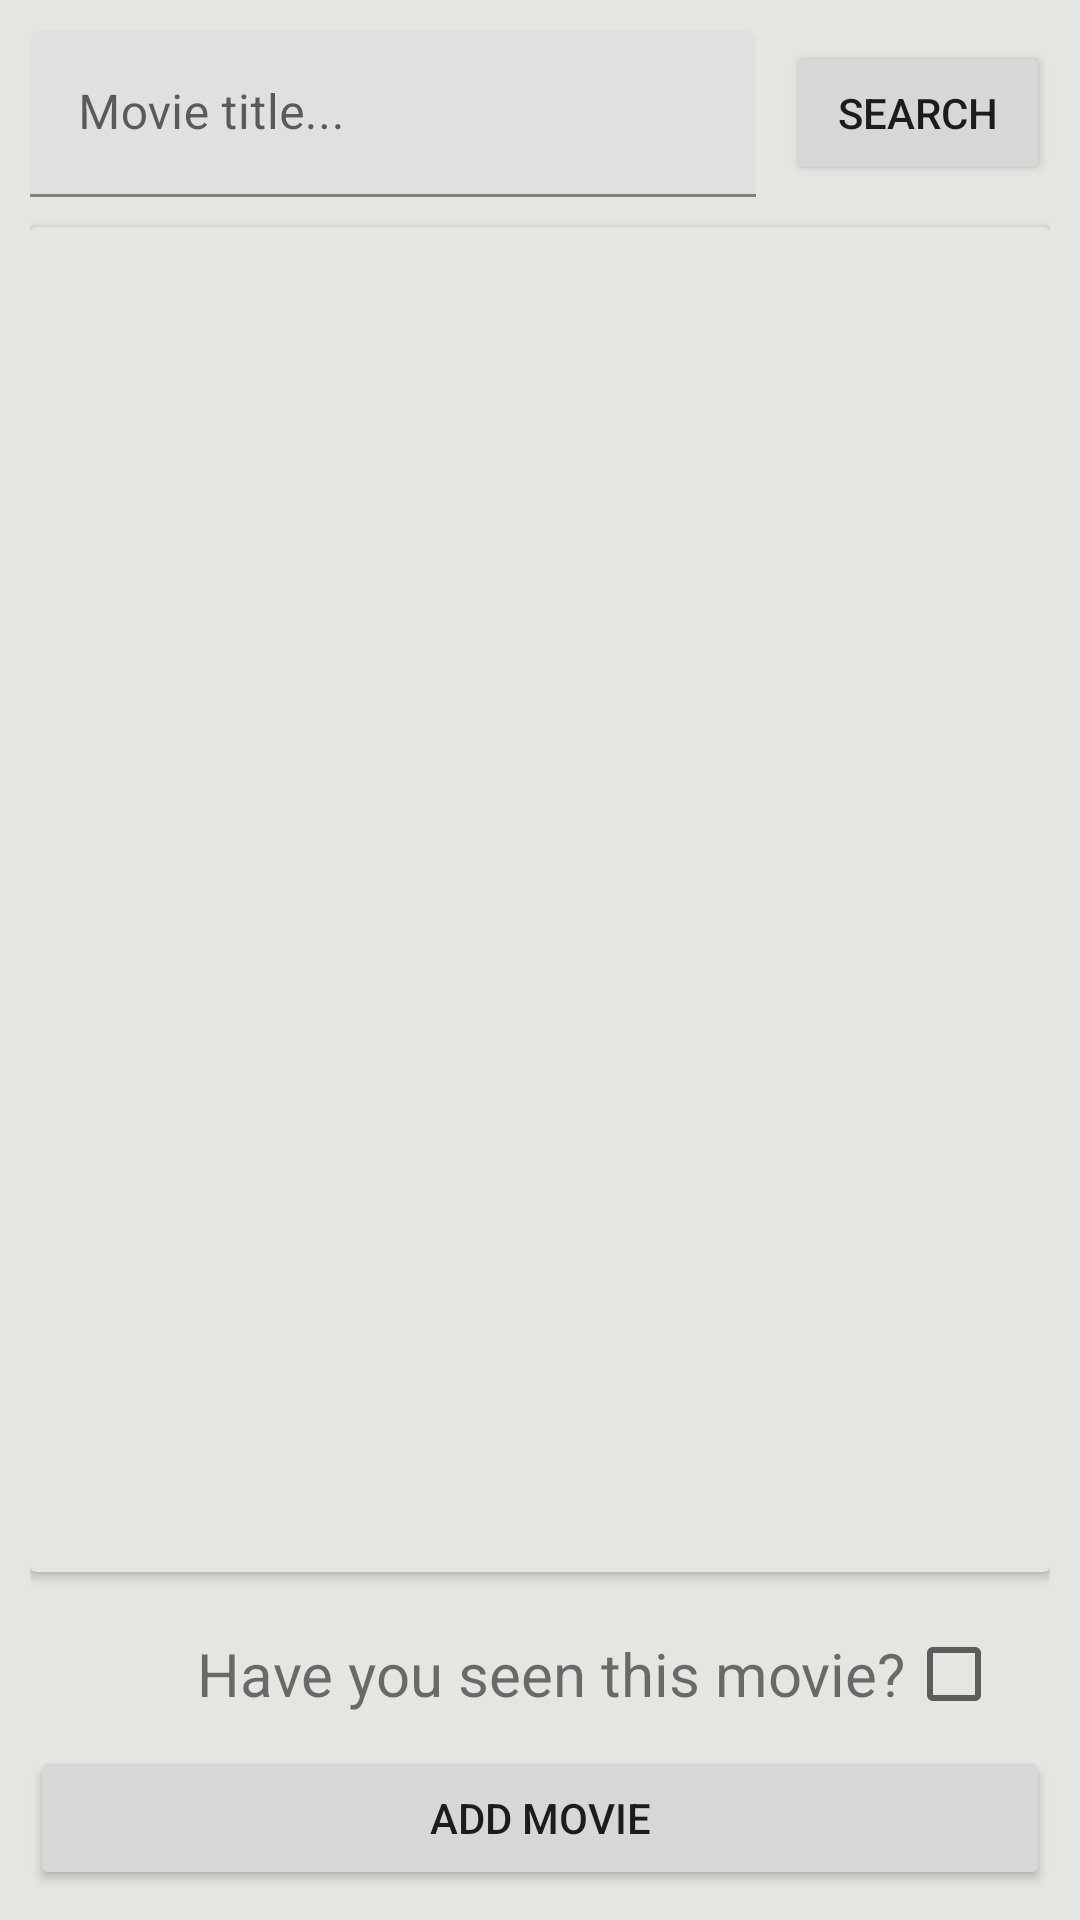

The Android layout XML behind this screen, and the referenced resources:
<!-- AndroidManifest.xml: application theme Theme.ToWatch -->
<!-- res/layout/fragment_add_movie.xml -->
<?xml version="1.0" encoding="utf-8"?>
<RelativeLayout
    xmlns:android="http://schemas.android.com/apk/res/android"
    xmlns:tools="http://schemas.android.com/tools"
    android:layout_width="match_parent"
    android:layout_height="match_parent"
    tools:context=".AddMovieFragment"
    android:background="?attr/backgroundColor">

    <LinearLayout
        android:layout_width="match_parent"
        android:layout_height="match_parent"
        android:orientation="vertical"
        android:padding="10dp">

        <LinearLayout
            android:layout_width="match_parent"
            android:layout_height="wrap_content"
            android:orientation="horizontal">

            <com.google.android.material.textfield.TextInputLayout
                android:layout_width="0dp"
                android:layout_weight="1"
                android:layout_height="wrap_content"
                android:hint="@string/movie_title_hint">

                <com.google.android.material.textfield.TextInputEditText
                    android:id="@+id/et_title"
                    android:layout_width="match_parent"
                    android:layout_height="wrap_content"/>

            </com.google.android.material.textfield.TextInputLayout>

            <Button
                android:id="@+id/btn_search"
                android:layout_width="wrap_content"
                android:layout_height="wrap_content"
                android:layout_marginStart="10dp"
                android:text="@string/search"
                android:layout_gravity="center"/>

        </LinearLayout>

        <androidx.cardview.widget.CardView
            android:layout_width="match_parent"
            android:layout_height="0dp"
            android:layout_weight="1"
            android:elevation="1dp"
            android:layout_marginVertical="10dp"
            android:backgroundTint="?attr/backgroundColor">

            <androidx.recyclerview.widget.RecyclerView
                android:id="@+id/rv_movies"
                android:layout_width="match_parent"
                android:layout_height="match_parent"
                tools:listitem="@layout/movie_rv_list_item"/>

        </androidx.cardview.widget.CardView>

        <LinearLayout
            android:layout_width="match_parent"
            android:layout_height="wrap_content"
            android:gravity="end">

            <TextView
                android:layout_width="wrap_content"
                android:layout_height="wrap_content"
                android:singleLine="false"
                android:textSize="20sp"
                android:textColor="@color/common_google_signin_btn_text_light"
                android:text="@string/have_you_seen_this_movie"
                android:layout_gravity="center"/>

            <CheckBox
                android:id="@+id/cb_seen"
                android:layout_width="wrap_content"
                android:layout_height="wrap_content"
                android:layout_gravity="center"/>

        </LinearLayout>

        <Button
            android:id="@+id/btn_add_movie"
            android:layout_width="match_parent"
            android:layout_height="wrap_content"
            android:text="@string/add_movie"/>

    </LinearLayout>

    <LinearLayout
        android:clickable="true"
        android:id="@+id/ll_progress"
        android:layout_width="match_parent"
        android:layout_height="match_parent"
        android:gravity="center"
        android:background="#50000000"
        android:visibility="gone"
        android:focusable="true">

        <ProgressBar
            android:layout_width="80dp"
            android:layout_height="80dp"/>

    </LinearLayout>

</RelativeLayout>
<!-- res/layout/movie_rv_list_item.xml (included above) -->
<?xml version="1.0" encoding="utf-8"?>
<androidx.cardview.widget.CardView xmlns:android="http://schemas.android.com/apk/res/android"
    android:layout_width="match_parent"
    android:layout_height="wrap_content"
    xmlns:app="http://schemas.android.com/apk/res-auto"
    android:id="@+id/cv_movie"
    android:elevation="5dp"
    android:layout_margin="5dp"
    android:backgroundTint="?attr/backgroundColor">

    <LinearLayout
        android:layout_width="match_parent"
        android:layout_height="wrap_content"
        android:orientation="horizontal"
        android:backgroundTint="@color/none">

        <ImageView
            android:id="@+id/iv_poster"
            android:layout_width="100dp"
            android:layout_height="wrap_content"
            android:src="@drawable/ic_launcher_background"
            android:layout_gravity="center"
            android:adjustViewBounds="true"/>

        <LinearLayout
            android:layout_width="match_parent"
            android:layout_height="wrap_content"
            android:orientation="vertical"
            android:padding="10dp"
            android:backgroundTint="@color/none">

            <LinearLayout
                android:layout_width="match_parent"
                android:layout_height="wrap_content"
                android:orientation="horizontal"
                android:layout_marginBottom="10dp"
                android:backgroundTint="@color/none">

                <ImageView
                    android:id="@+id/iv_check"
                    android:layout_width="wrap_content"
                    android:layout_height="wrap_content"
                    android:src="@drawable/ic_check_circle"
                    app:tint="@color/green"
                    android:layout_marginEnd="3dp"
                    android:layout_gravity="center"
                    android:visibility="gone"
                    android:backgroundTint="@color/none"/>

                <TextView
                    android:id="@+id/tv_title"
                    android:layout_width="0dp"
                    android:layout_weight="1"
                    android:layout_height="wrap_content"
                    android:layout_marginEnd="10dp"
                    android:singleLine="false"
                    android:maxLines="2"
                    android:ellipsize="end"
                    android:textSize="18sp"
                    android:backgroundTint="@color/none"
                    android:text="Title Title Title Title Title Title Title "/>

                <TextView
                    android:id="@+id/tv_year"
                    android:layout_width="wrap_content"
                    android:layout_height="wrap_content"
                    android:textSize="18sp"
                    android:backgroundTint="@color/none"
                    android:text="1971"/>

            </LinearLayout>

            <TextView
                android:id="@+id/tv_description"
                android:layout_width="wrap_content"
                android:layout_height="wrap_content"
                android:singleLine="false"
                android:maxLines="4"
                android:ellipsize="end"
                android:textSize="14sp"
                android:backgroundTint="@color/none"
                android:text="Description"/>

        </LinearLayout>

    </LinearLayout>

</androidx.cardview.widget.CardView>
<!-- resources referenced by this layout -->
<resources>
  <color name="green">#ff34BF34</color>
  <color name="none">#00000000</color>
  <string name="add_movie">Add movie</string>
  <string name="have_you_seen_this_movie">Have you seen this movie?</string>
  <string name="movie_title_hint">Movie title...</string>
  <string name="search">Search</string>
  <style name="Theme.ToWatch" parent="Theme.MaterialComponents.DayNight.NoActionBar">
          
          <item name="colorPrimary">@color/second</item>
          
          <item name="colorPrimaryVariant">@color/first</item>
          <item name="colorOnPrimary">@color/white</item>
          
          <item name="colorSecondary">?attr/colorPrimaryVariant</item>
          <item name="colorSecondaryVariant">@color/teal_700</item>
          <item name="colorOnSecondary">@color/black</item>
          
          <item name="android:statusBarColor">?attr/colorPrimary</item>
          
          <item name="backgroundColor">@color/fifth</item>
      </style>
  <color name="second">#ff354f52</color>
  <color name="first">#ff2f3e46</color>
  <color name="white">#FFFFFFFF</color>
  <color name="teal_700">#FF018786</color>
  <color name="black">#FF000000</color>
  <color name="fifth">#ffE4E6E2</color>
</resources>
